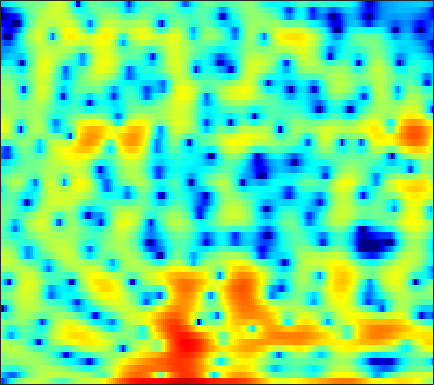

Data behind this chart, as committed beside it:
-13.443, -14.505, -11.688, -8.3718, -6.4073, -4.3622, -2.7798, -1.7878, -0.69151, 0.17433, 0.87956, 1.342, 1.8627, 2.2543, 2.4749, 2.6656, 2.7618, 2.7471, 2.635, 2.3865, 2.0213, 1.6737, 1.1065, 0.42351
-7.538, -8.566, -9.95, -11.35, -12.29, -12.93, -12.29, -11.04, -8.942, -6.868, -5.02, -3.812, -2.412, -1.227, -0.4675, 0.3912, 1.085, 1.509, 1.959, 2.294, 2.527, 2.644, 2.737, 2.759
-2.278, -2.758, -3.361, -3.869, -4.162, -4.371, -4.316, -4.088, -3.581, -2.895, -2.12, -1.528, -0.7729, -0.09034, 0.3674, 0.897, 1.328, 1.585, 1.842, 2.006, 2.085, 2.092, 2.038, 1.916
-0.445, -0.3387, -0.1971, -0.06074, 0.04265, 0.176, 0.3244, 0.4372, 0.5903, 0.7446, 0.8953, 1.007, 1.136, 1.232, 1.279, 1.302, 1.267, 1.204, 1.06, 0.8443, 0.5559, 0.2842, -0.1501, -0.664
-0.09846, 0.4396, 1.002, 1.423, 1.653, 1.876, 2.008, 2.062, 2.065, 2.005, 1.895, 1.782, 1.602, 1.38, 1.197, 0.9346, 0.6565, 0.4372, 0.1254, -0.2334, -0.6542, -1.035, -1.669, -2.491
1.919, 2.195, 2.453, 2.597, 2.633, 2.616, 2.513, 2.377, 2.108, 1.734, 1.247, 0.8002, 0.09164, -0.732, -1.392, -2.278, -3.019, -3.372, -3.483, -3.231, -2.763, -2.4, -2.015, -1.793
2.379, 2.061, 1.621, 1.219, 0.949, 0.672, 0.4777, 0.3706, 0.2162, -0.05113, -0.5182, -1.042, -2.055, -3.523, -5.05, -8.009, -12.97, -19.74, -17.02, -9.897, -5.998, -3.971, -1.967, -0.4733
-0.2681, -1.722, -4.199, -7.298, -9.547, -9.87, -7.494, -5.721, -3.959, -2.819, -2.219, -2.056, -2.144, -2.498, -2.882, -3.444, -3.887, -4.027, -3.85, -3.239, -2.31, -1.494, -0.3348, 0.8245
0.2662, -0.8863, -2.583, -4.21, -5.061, -5.259, -4.444, -3.578, -2.511, -1.733, -1.277, -1.133, -1.22, -1.615, -2.072, -2.875, -3.803, -4.496, -5.186, -5.258, -4.499, -3.491, -1.923, -0.3113
0.997, 0.5924, 0.1601, -0.08433, -0.1508, -0.09299, 0.07917, 0.2549, 0.4898, 0.6362, 0.6242, 0.4874, 0.07775, -0.6347, -1.409, -2.839, -4.917, -7.099, -11.34, -15.76, -11.64, -7.897, -4.331, -1.831
-3.46, -3.729, -3.508, -2.773, -2.064, -1.081, -0.2042, 0.3564, 0.9565, 1.371, 1.588, 1.625, 1.504, 1.197, 0.8679, 0.2927, -0.3723, -0.8528, -1.385, -1.648, -1.563, -1.302, -0.7733, -0.1705
-16.08, -24.17, -13.05, -7.551, -5.016, -2.618, -0.8999, 0.08153, 1.072, 1.783, 2.254, 2.465, 2.585, 2.547, 2.415, 2.145, 1.8, 1.507, 1.113, 0.7385, 0.4144, 0.2102, -0.01681, -0.2031
-3.601, -3.654, -3.27, -2.452, -1.669, -0.5961, 0.4031, 1.085, 1.838, 2.422, 2.831, 3.019, 3.114, 3.023, 2.844, 2.462, 1.922, 1.42, 0.6494, -0.2181, -1.127, -1.791, -2.574, -3.162
-1.087, -1.008, -0.7637, -0.378, 0.01112, 0.6309, 1.304, 1.81, 2.444, 2.973, 3.352, 3.527, 3.589, 3.43, 3.162, 2.588, 1.734, 0.8862, -0.55, -2.409, -4.807, -7.009, -10.34, -12.57
-2.351, -2.552, -2.753, -2.615, -2.214, -1.278, -0.07862, 0.8445, 1.967, 2.901, 3.586, 3.919, 4.141, 4.092, 3.875, 3.325, 2.485, 1.651, 0.2195, -1.593, -3.855, -5.814, -8.506, -10.13
-4.936, -6.507, -10.33, -18.78, -17.09, -8.338, -3.74, -1.44, 0.7572, 2.269, 3.293, 3.8, 4.165, 4.225, 4.085, 3.686, 3.06, 2.461, 1.526, 0.4831, -0.5882, -1.35, -2.226, -2.886
-2.249, -2.668, -3.313, -3.592, -3.294, -2.227, -0.8065, 0.2244, 1.428, 2.339, 2.954, 3.237, 3.379, 3.281, 3.054, 2.566, 1.867, 1.226, 0.2505, -0.7919, -1.773, -2.385, -2.914, -3.078
1.242, 1.326, 1.382, 1.455, 1.544, 1.715, 1.923, 2.057, 2.189, 2.25, 2.201, 2.098, 1.861, 1.497, 1.133, 0.4743, -0.4504, -1.353, -2.934, -5.117, -8.11, -10.78, -12.5, -9.697
2.833, 2.915, 2.943, 2.864, 2.736, 2.468, 2.082, 1.722, 1.125, 0.431, -0.3023, -0.824, -1.401, -1.783, -1.963, -2.162, -2.446, -2.829, -3.653, -4.906, -6.512, -7.655, -8.043, -6.556
2.663, 2.71, 2.647, 2.416, 2.123, 1.546, 0.7197, -0.08249, -1.468, -3.328, -5.771, -8.006, -10.71, -10.51, -8.713, -6.304, -4.505, -3.557, -2.692, -2.142, -1.731, -1.435, -0.9626, -0.3511
1.091, 1.166, 1.095, 0.8472, 0.5393, -0.03473, -0.8307, -1.605, -2.9, -4.595, -6.76, -8.645, -10.74, -10.37, -8.678, -6.195, -4.169, -2.958, -1.675, -0.6856, 0.08939, 0.5761, 1.142, 1.637
-0.8025, -0.7385, -0.825, -1.063, -1.324, -1.741, -2.202, -2.571, -3.047, -3.481, -3.828, -3.983, -3.954, -3.617, -3.171, -2.393, -1.548, -0.9268, -0.1608, 0.5017, 1.046, 1.382, 1.742, 2.019
-1.773, -1.933, -2.34, -2.94, -3.448, -4.095, -4.518, -4.59, -4.376, -3.859, -3.194, -2.649, -1.92, -1.193, -0.6607, 0.005794, 0.6161, 1.02, 1.464, 1.79, 1.996, 2.073, 2.079, 2
-1.23, -1.748, -2.853, -4.537, -6.27, -9.336, -12.44, -12.29, -9.041, -5.934, -3.572, -2.182, -0.695, 0.4883, 1.216, 1.999, 2.601, 2.932, 3.204, 3.273, 3.124, 2.862, 2.315, 1.554
-0.03385, -0.5147, -1.552, -3.05, -4.518, -6.835, -8.725, -8.645, -6.739, -4.402, -2.393, -1.149, 0.2445, 1.376, 2.092, 2.886, 3.492, 3.806, 4.033, 4.003, 3.656, 3.145, 2.052, 0.3374
-0.08816, -0.2168, -0.5793, -1.116, -1.587, -2.187, -2.66, -2.851, -2.866, -2.667, -2.278, -1.881, -1.246, -0.4834, 0.1429, 1.001, 1.785, 2.282, 2.774, 3.017, 2.971, 2.721, 2.072, 1.044
-0.8882, -0.7652, -0.7423, -0.9188, -1.157, -1.613, -2.216, -2.788, -3.671, -4.72, -5.865, -6.589, -6.889, -6.029, -4.844, -3.065, -1.426, -0.3591, 0.7843, 1.624, 2.183, 2.436, 2.57, 2.513
-2.178, -1.855, -1.58, -1.486, -1.568, -1.931, -2.606, -3.366, -4.835, -7.017, -10.43, -14.71, -26.78, -15.72, -10.75, -6.774, -4.066, -2.52, -0.8775, 0.4138, 1.416, 2.003, 2.595, 3
-4.335, -3.506, -2.589, -1.924, -1.634, -1.556, -1.815, -2.247, -3.137, -4.311, -5.63, -6.536, -7.285, -7.227, -6.713, -5.653, -4.312, -3.232, -1.783, -0.4093, 0.7999, 1.55, 2.345, 2.917
-7.004, -4.678, -2.487, -1.04, -0.3297, 0.2424, 0.402, 0.3054, -0.1004, -0.7617, -1.665, -2.48, -3.734, -5.186, -6.299, -7.392, -7.013, -5.651, -3.253, -1.039, 0.732, 1.748, 2.708, 3.24
-3.625, -2.265, -0.7047, 0.4976, 1.171, 1.781, 2.09, 2.133, 1.95, 1.452, 0.6339, -0.2313, -1.841, -4.183, -6.739, -11.66, -12.55, -8.201, -3.687, -0.7043, 1.298, 2.346, 3.209, 3.501
-2.519, -2.044, -1.373, -0.7397, -0.2974, 0.1788, 0.5287, 0.678, 0.7258, 0.5862, 0.2581, -0.1029, -0.7149, -1.413, -1.888, -2.268, -2.119, -1.653, -0.6935, 0.3435, 1.268, 1.809, 2.278, 2.423
-4.574, -4.345, -3.944, -3.469, -3.076, -2.533, -2.019, -1.669, -1.3, -1.015, -0.8482, -0.7915, -0.7752, -0.7915, -0.7895, -0.7147, -0.5246, -0.2969, 0.09606, 0.5538, 1.025, 1.341, 1.689, 1.929
-8.02, -7.985, -7.755, -7.205, -6.642, -5.668, -4.628, -3.868, -2.975, -2.254, -1.712, -1.418, -1.158, -0.9892, -0.8996, -0.7951, -0.6694, -0.5162, -0.2491, 0.1334, 0.5928, 0.9656, 1.461, 1.919
-12.31, -13.2, -14.69, -14.66, -12.79, -9.648, -6.945, -5.366, -3.704, -2.552, -1.787, -1.424, -1.193, -1.213, -1.358, -1.658, -1.953, -2.078, -1.944, -1.439, -0.639, 0.0627, 1.01, 1.88
-11.14, -12.05, -14.36, -14.8, -12.26, -8.319, -5.421, -3.772, -2.198, -1.133, -0.4988, -0.2855, -0.3504, -0.8821, -1.628, -3.163, -5.424, -7.471, -8.838, -6.631, -3.526, -1.587, 0.4066, 1.875
-2.924, -2.909, -2.899, -2.737, -2.404, -1.813, -1.117, -0.6387, -0.1021, 0.3453, 0.6578, 0.7526, 0.6316, 0.1526, -0.5299, -1.992, -4.291, -6.365, -7.817, -5.778, -2.908, -1.147, 0.5632, 1.699
2.652, 2.39, 2.008, 1.537, 1.129, 0.4632, -0.3074, -0.9401, -1.584, -1.774, -1.381, -0.8413, -0.1051, 0.4308, 0.6259, 0.5895, 0.3862, 0.1622, -0.0116, -0.01759, 0.09901, 0.1284, 0.06729, -0.1348
5.256, 4.843, 4.135, 3.207, 2.268, 0.6272, -1.784, -4.397, -10.07, -16.85, -8.694, -4.845, -1.715, 0.1615, 1.058, 1.78, 2.106, 2.135, 1.895, 1.393, 0.5634, -0.3459, -2.043, -4.399
4.718, 4.394, 3.805, 3.013, 2.24, 0.9802, -0.5927, -1.91, -3.551, -4.207, -3.439, -2.315, -0.7989, 0.4253, 1.087, 1.697, 1.942, 1.933, 1.618, 0.9554, -0.1176, -1.214, -3.227, -6
2.397, 2.365, 2.201, 1.902, 1.613, 1.124, 0.5905, 0.2226, -0.1646, -0.3335, -0.2536, -0.04872, 0.3294, 0.7399, 1.01, 1.26, 1.331, 1.253, 0.9744, 0.4558, -0.2823, -0.968, -2.014, -3.103
0.0253, 0.4427, 0.8387, 1.036, 1.072, 0.9907, 0.8268, 0.6772, 0.5046, 0.401, 0.4125, 0.4848, 0.6628, 0.8934, 1.077, 1.256, 1.356, 1.331, 1.165, 0.8351, 0.3427, -0.1292, -0.8395, -1.621
-1.316, -0.3801, 0.4572, 0.9107, 1.026, 0.9754, 0.7268, 0.4519, 0.06122, -0.2554, -0.3758, -0.2907, 0.04765, 0.5515, 0.9629, 1.477, 1.868, 2.052, 2.102, 1.937, 1.536, 1.086, 0.2883, -0.7177
-0.1411, 0.6598, 1.323, 1.569, 1.504, 1.085, 0.2718, -0.5925, -2.08, -3.76, -4.923, -4.762, -3.247, -1.299, 0.01237, 1.444, 2.454, 2.97, 3.342, 3.359, 3.039, 2.577, 1.632, 0.2984
1.082, 1.4, 1.599, 1.508, 1.238, 0.5211, -0.6629, -1.946, -4.464, -8.508, -15.26, -14.44, -7.481, -3.275, -1.132, 0.9273, 2.326, 3.029, 3.593, 3.755, 3.542, 3.14, 2.28, 1.03
0.4404, 0.5338, 0.5257, 0.3433, 0.06162, -0.494, -1.242, -1.908, -2.864, -3.673, -4.032, -3.781, -2.816, -1.43, -0.3468, 0.9623, 2.025, 2.623, 3.137, 3.329, 3.182, 2.852, 2.135, 1.102
-0.8858, -0.8115, -0.8096, -0.9577, -1.179, -1.579, -2.076, -2.466, -2.87, -3.06, -2.87, -2.467, -1.625, -0.5545, 0.3081, 1.388, 2.329, 2.896, 3.417, 3.645, 3.561, 3.285, 2.625, 1.63
-3.304, -3.014, -2.785, -2.801, -2.975, -3.487, -4.323, -5.135, -6.305, -7.118, -6.774, -5.693, -3.686, -1.639, -0.253, 1.333, 2.595, 3.325, 4.018, 4.386, 4.44, 4.271, 3.75, 2.877
-7.918, -6.897, -6.027, -5.657, -5.667, -6.164, -7.281, -8.705, -11.97, -19.18, -21.83, -13.03, -7.195, -3.554, -1.56, 0.5091, 2.039, 2.91, 3.736, 4.243, 4.449, 4.418, 4.144, 3.607
-11.08, -9.892, -8.869, -8.229, -7.978, -7.896, -8.053, -8.279, -8.637, -8.678, -7.893, -6.737, -4.77, -2.771, -1.398, 0.1814, 1.436, 2.179, 2.915, 3.386, 3.614, 3.648, 3.545, 3.298
-10.92, -10.84, -10.6, -10.24, -9.908, -9.268, -8.531, -7.917, -7.013, -5.997, -4.857, -3.909, -2.588, -1.285, -0.3654, 0.7057, 1.577, 2.071, 2.541, 2.771, 2.807, 2.736, 2.562, 2.374
-11.69, -12.87, -14.12, -14.48, -13.84, -12.18, -10.24, -8.809, -6.969, -5.241, -3.625, -2.488, -1.081, 0.1772, 0.9997, 1.889, 2.528, 2.82, 2.933, 2.728, 2.218, 1.666, 0.8174, 0.1263
-13.22, -16.19, -22.72, -39.19, -23.3, -16.64, -12.77, -10.51, -7.965, -5.646, -3.538, -2.081, -0.3427, 1.14, 2.062, 3.023, 3.636, 3.855, 3.752, 3.163, 1.931, 0.4481, -2.696, -8.291
-13.34, -14.88, -16.61, -17.65, -17.65, -17.03, -15.82, -14.57, -12.22, -9.431, -6.582, -4.596, -2.269, -0.3462, 0.8171, 2.039, 2.86, 3.211, 3.338, 3.028, 2.254, 1.366, -0.1422, -1.616
-16.18, -16.97, -17.79, -18.37, -18.99, -20.65, -24.54, -31.65, -23.61, -15.5, -10.46, -7.68, -4.76, -2.507, -1.155, 0.2627, 1.297, 1.847, 2.329, 2.538, 2.544, 2.449, 2.286, 2.191
-26.68, -25.17, -21.13, -18.73, -17.81, -17.22, -16.97, -16.44, -14.55, -11.75, -8.858, -6.892, -4.635, -2.791, -1.634, -0.392, 0.5853, 1.173, 1.77, 2.222, 2.555, 2.747, 2.943, 3.112
-17.11, -16.87, -15.23, -13.43, -12.3, -11.02, -9.862, -8.971, -7.728, -6.382, -4.991, -4.002, -2.788, -1.728, -1.049, -0.2867, 0.3464, 0.7538, 1.234, 1.681, 2.098, 2.403, 2.783, 3.108
-7.256, -7.268, -6.961, -6.415, -5.888, -5.174, -4.422, -3.867, -3.138, -2.449, -1.835, -1.432, -1.008, -0.7223, -0.6066, -0.5298, -0.5248, -0.5174, -0.3836, -0.07108, 0.4571, 0.9537, 1.681, 2.36
